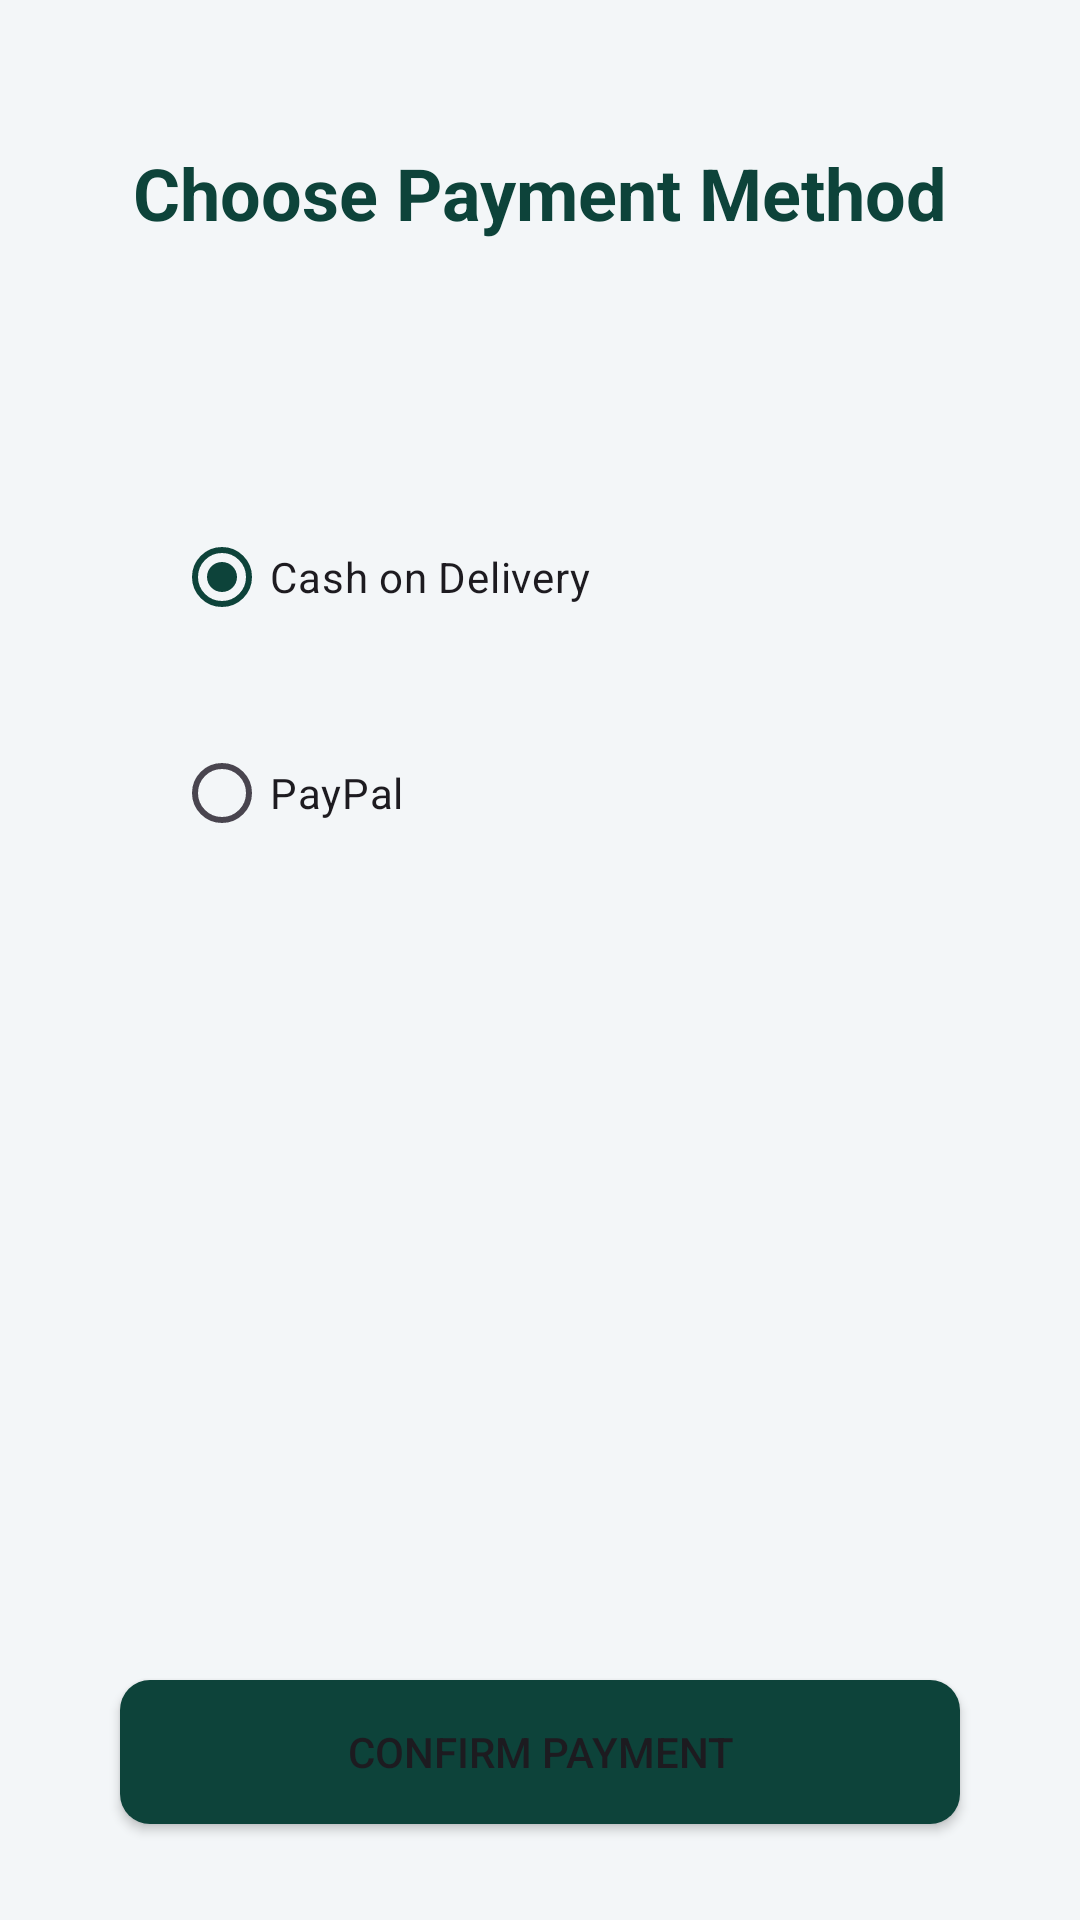

Write the Android layout XML for this screen, with the resource values it uses.
<!-- AndroidManifest.xml: application theme Theme.Ecommerce_app -->
<!-- res/layout/fragment_payment.xml -->
<?xml version="1.0" encoding="utf-8"?>
<androidx.constraintlayout.widget.ConstraintLayout xmlns:android="http://schemas.android.com/apk/res/android"
    xmlns:app="http://schemas.android.com/apk/res-auto"
    xmlns:tools="http://schemas.android.com/tools"
    android:layout_width="match_parent"
    android:layout_height="match_parent"
    android:background="@color/light_gray"
    tools:context=".payment.view.PaymentFragment">

    <ProgressBar
        android:id="@+id/loadingIndicator"
        android:layout_width="wrap_content"
        android:layout_height="wrap_content"
        android:layout_marginTop="32dp"
        android:indeterminateTint="@color/yellow"
        android:visibility="gone"
        app:layout_constraintBottom_toBottomOf="parent"
        app:layout_constraintEnd_toEndOf="parent"
        app:layout_constraintHorizontal_bias="0.5"
        app:layout_constraintStart_toStartOf="parent"
        app:layout_constraintTop_toTopOf="parent" />

    <androidx.constraintlayout.widget.ConstraintLayout
        android:id="@+id/paymentPage"
        android:layout_width="0dp"
        android:layout_height="0dp"
        android:orientation="vertical"
        android:padding="16dp"
        app:layout_constraintBottom_toBottomOf="parent"
        app:layout_constraintEnd_toEndOf="parent"
        app:layout_constraintStart_toStartOf="parent"
        app:layout_constraintTop_toTopOf="parent">


        


        <TextView
            android:id="@+id/paymentTitle"
            android:layout_width="wrap_content"
            android:layout_height="wrap_content"
            android:layout_marginTop="32dp"
            android:text="Choose Payment Method"
            android:textColor="@color/basic_color"
            android:textSize="24sp"
            android:textStyle="bold"
            app:layout_constraintEnd_toEndOf="parent"
            app:layout_constraintStart_toStartOf="parent"
            app:layout_constraintTop_toTopOf="parent" />

        <RadioGroup
            android:id="@+id/radioGroup"
            android:layout_width="wrap_content"
            android:layout_height="wrap_content"
            android:layout_marginStart="32dp"
            android:layout_marginTop="64dp"
            app:layout_constraintStart_toStartOf="parent"
            app:layout_constraintTop_toBottomOf="@+id/paymentTitle">

            <RadioButton
                android:id="@+id/cashOnDelivery"
                android:layout_width="wrap_content"
                android:layout_height="wrap_content"
                android:layout_marginLeft="10dp"
                android:layout_marginTop="24dp"
                android:checked="true"
                android:text="Cash on Delivery" />

            <RadioButton
                android:id="@+id/creditCard"
                android:layout_width="wrap_content"
                android:layout_height="wrap_content"
                android:layout_marginLeft="10dp"
                android:layout_marginTop="24dp"
                android:text="PayPal" />
        </RadioGroup>

        <Button
            android:id="@+id/confirmPaymentButton"
            android:layout_width="match_parent"
            android:layout_height="wrap_content"
            android:layout_marginStart="24dp"
            android:layout_marginEnd="24dp"
            android:layout_marginBottom="16dp"
            android:background="@drawable/rect_button_background"
            android:text="Confirm Payment"
            app:backgroundTint="@color/figma_main_color"
            app:layout_constraintBottom_toBottomOf="parent"
            app:layout_constraintEnd_toEndOf="parent"
            app:layout_constraintStart_toStartOf="parent" />

    </androidx.constraintlayout.widget.ConstraintLayout>


</androidx.constraintlayout.widget.ConstraintLayout>
<!-- resources referenced by this layout -->
<resources>
  <color name="basic_color">#0d433a</color>
  <color name="figma_main_color">#0d433a</color>
  <color name="light_gray">#F3F6F8</color>
  <color name="yellow">#0d433a</color>
  <!-- drawable rect_button_background (drawable) -->
  <?xml version="1.0" encoding="utf-8"?>
      <shape xmlns:android="http://schemas.android.com/apk/res/android">
          <solid android:color="#FF9800" /> 
          <corners android:radius="10dp" /> 
      </shape>
  <style name="Theme.Ecommerce_app" parent="Base.Theme.Ecommerce_app" />
  <style name="Base.Theme.Ecommerce_app" parent="Theme.Material3.Light.NoActionBar">
           Customize your light theme here.
           <item name="colorPrimary">@color/basic_color</item>
      </style>
</resources>
